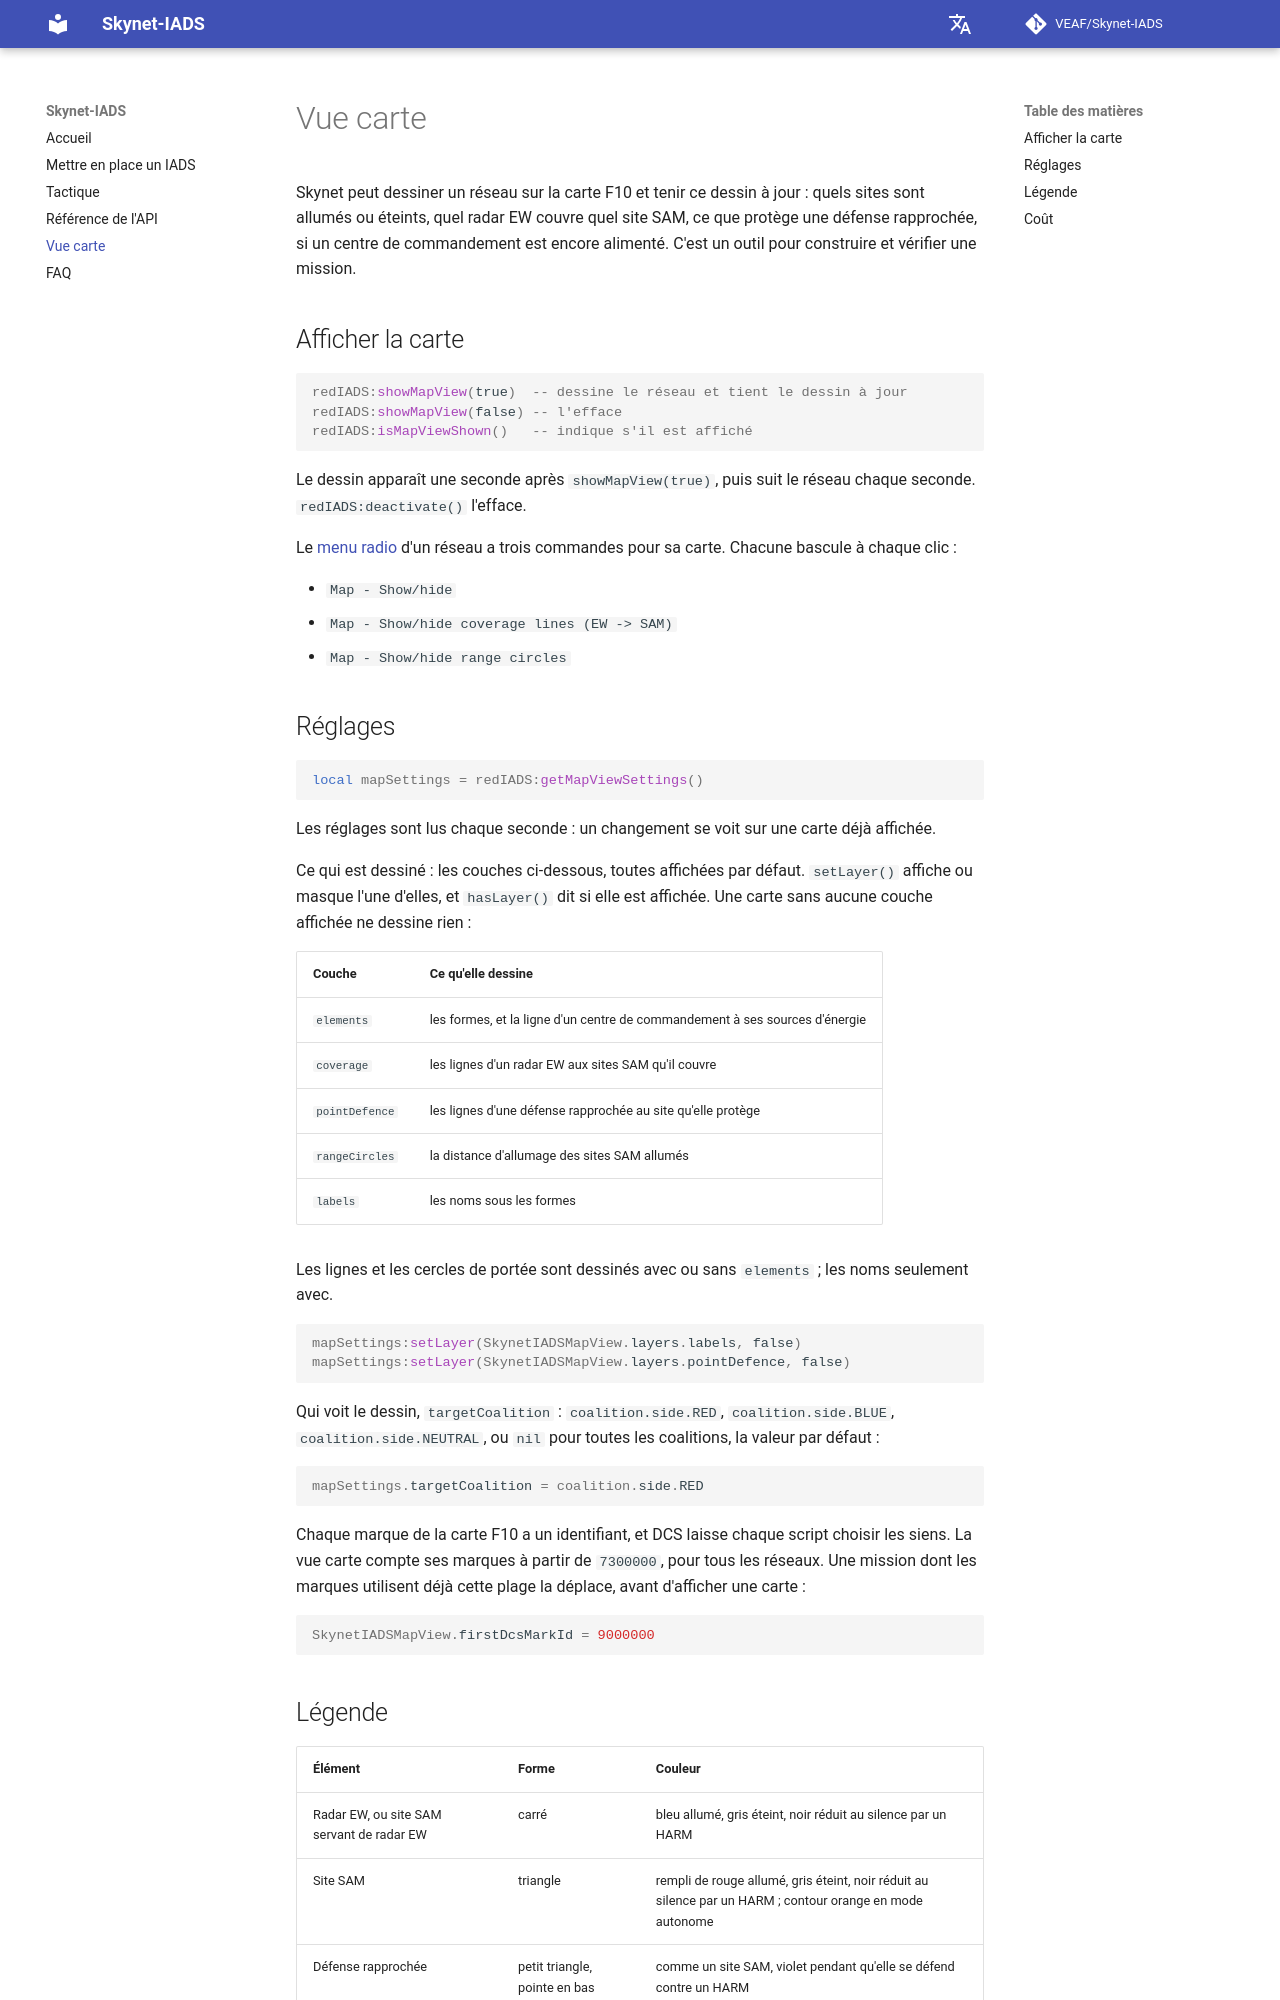

repository: VEAF/Skynet-IADS · page: dev/map-view/index.html · generator: mkdocs

# Vue carte

Skynet peut dessiner un réseau sur la carte F10 et tenir ce dessin à jour : quels sites sont allumés
ou éteints, quel radar EW couvre quel site SAM, ce que protège une défense rapprochée, si un centre de
commandement est encore alimenté. C'est un outil pour construire et vérifier une mission.

## Afficher la carte {#showing-the-map}

```lua
redIADS:showMapView(true)  -- dessine le réseau et tient le dessin à jour
redIADS:showMapView(false) -- l'efface
redIADS:isMapViewShown()   -- indique s'il est affiché
```

Le dessin apparaît une seconde après `showMapView(true)`, puis suit le réseau chaque seconde.
`redIADS:deactivate()` l'efface.

Le [menu radio](api.md#iads-configuration) d'un réseau a trois commandes pour sa carte. Chacune
bascule à chaque clic :

- `Map - Show/hide`
- `Map - Show/hide coverage lines (EW -> SAM)`
- `Map - Show/hide range circles`

## Réglages {#settings}

```lua
local mapSettings = redIADS:getMapViewSettings()
```

Les réglages sont lus chaque seconde : un changement se voit sur une carte déjà affichée.

Ce qui est dessiné : les couches ci-dessous, toutes affichées par défaut. `setLayer()` affiche ou
masque l'une d'elles, et `hasLayer()` dit si elle est affichée. Une carte sans aucune couche affichée
ne dessine rien :

| Couche | Ce qu'elle dessine |
|---|---|
| `elements` | les formes, et la ligne d'un centre de commandement à ses sources d'énergie |
| `coverage` | les lignes d'un radar EW aux sites SAM qu'il couvre |
| `pointDefence` | les lignes d'une défense rapprochée au site qu'elle protège |
| `rangeCircles` | la distance d'allumage des sites SAM allumés |
| `labels` | les noms sous les formes |

Les lignes et les cercles de portée sont dessinés avec ou sans `elements` ; les noms seulement avec.

```lua
mapSettings:setLayer(SkynetIADSMapView.layers.labels, false)
mapSettings:setLayer(SkynetIADSMapView.layers.pointDefence, false)
```

Qui voit le dessin, `targetCoalition` : `coalition.side.RED`, `coalition.side.BLUE`,
`coalition.side.NEUTRAL`, ou `nil` pour toutes les coalitions, la valeur par défaut :

```lua
mapSettings.targetCoalition = coalition.side.RED
```

Chaque marque de la carte F10 a un identifiant, et DCS laisse chaque script choisir les siens. La vue
carte compte ses marques à partir de `7300000`, pour tous les réseaux. Une mission dont les marques
utilisent déjà cette plage la déplace, avant d'afficher une carte :

```lua
SkynetIADSMapView.firstDcsMarkId = 9000000
```
